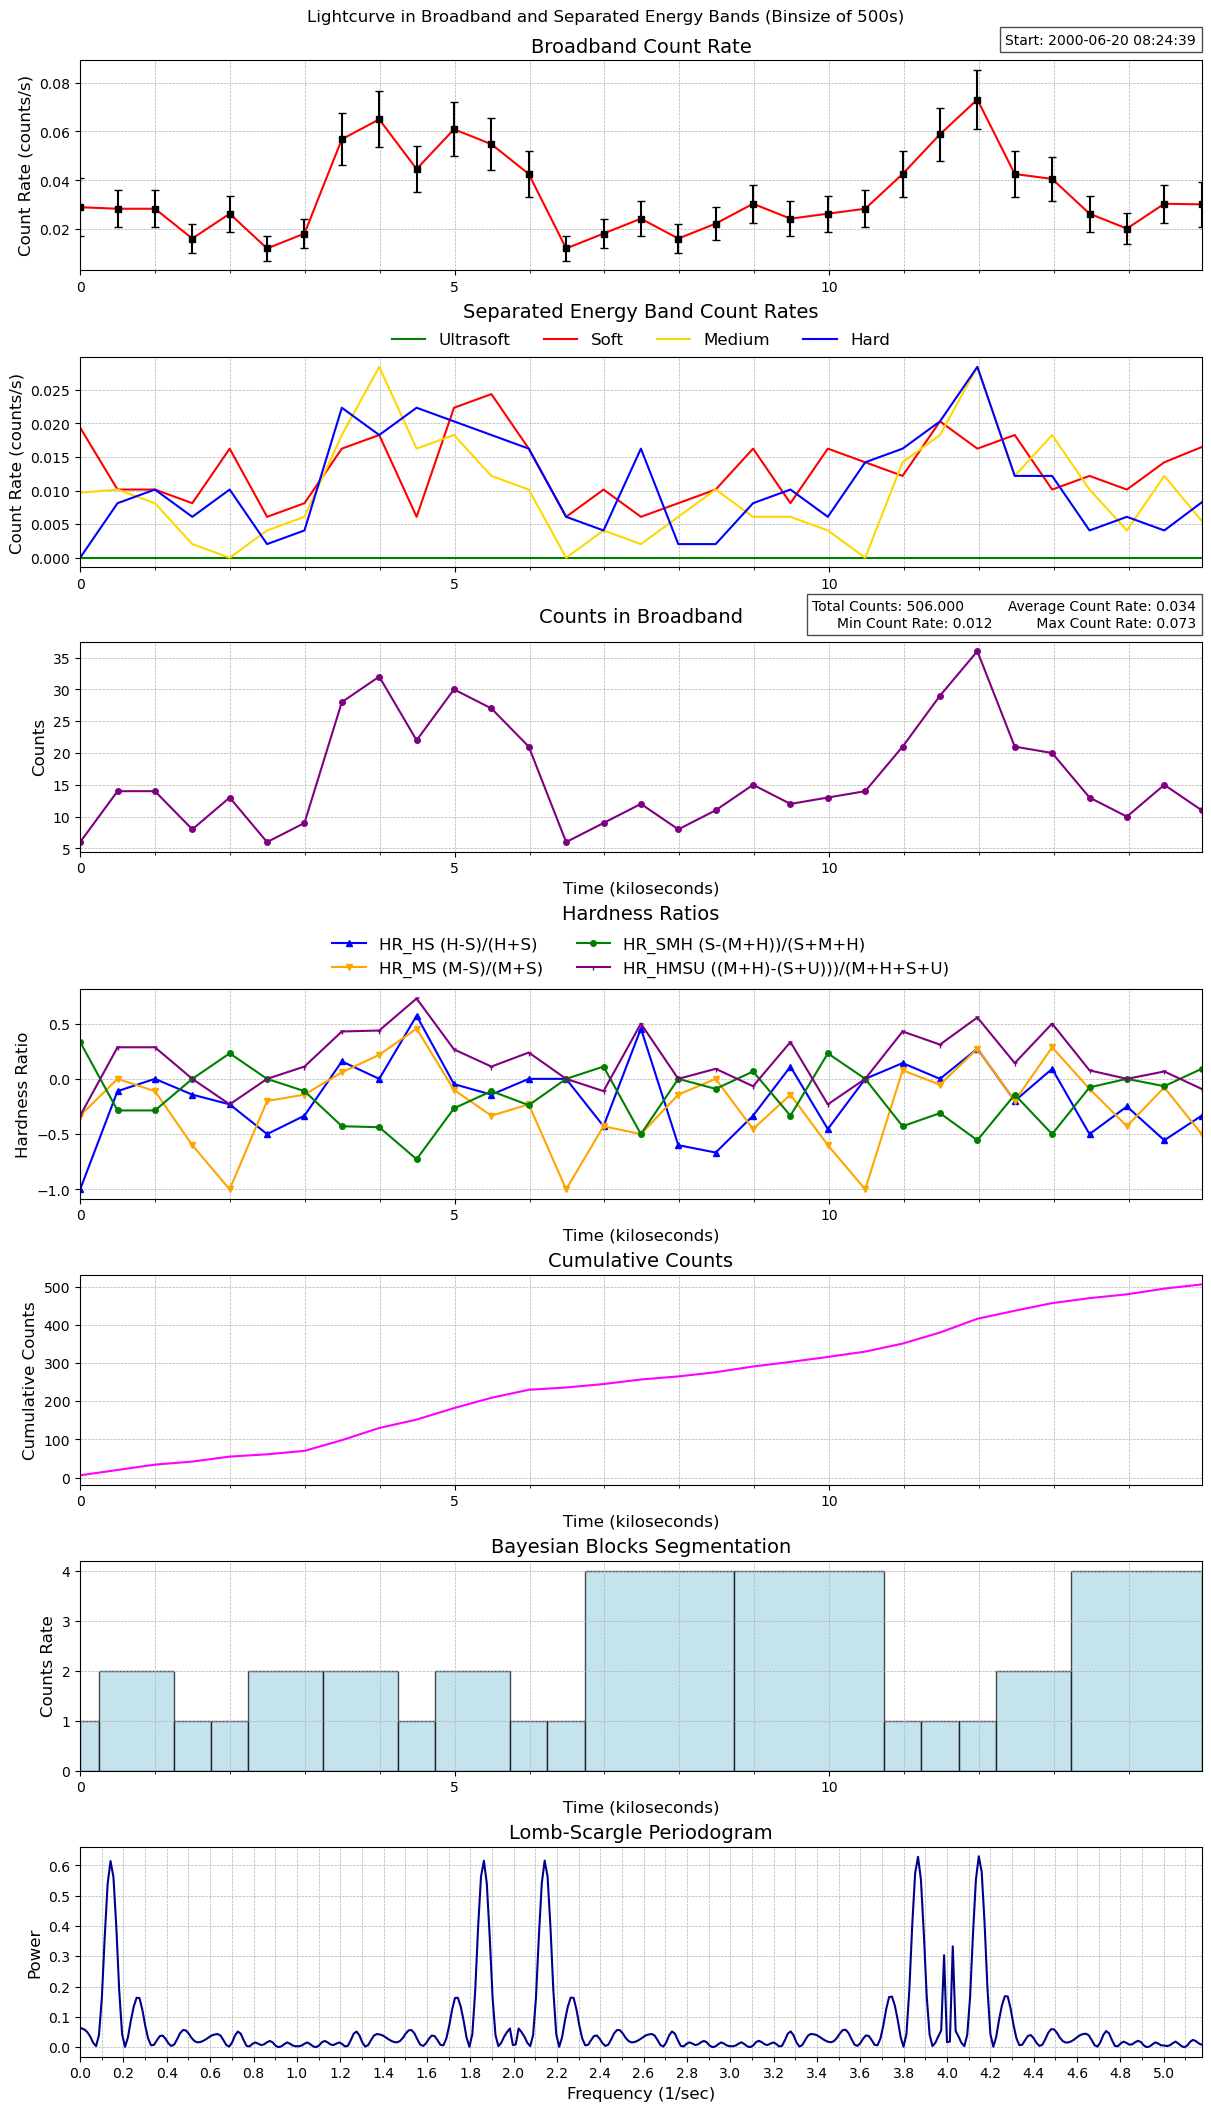

The table this chart was drawn from, first rows:
time, count_rate, counts, count_error, ultrasoft_count_rate, soft_count_rate, medium_count_rate, hard_count_rate, ultrasoft_counts, soft_counts, medium_counts, hard_counts, exposure, area
77876679, 0.02903, 6, 0.01185, 0, 0.01935, 0.009675, 0.0, 0, 4, 2, 0, 206.7, 30.75
77877178, 0.02841, 14, 0.007593, 0, 0.01015, 0.01015, 0.008117, 0, 5, 5, 4, 492.8, 30.75
77877677, 0.02841, 14, 0.007593, 0, 0.01015, 0.008117, 0.01015, 0, 5, 4, 5, 492.8, 30.75
77878177, 0.01623, 8, 0.00574, 0, 0.008117, 0.002029, 0.006088, 0, 4, 1, 3, 492.8, 30.75
77878676, 0.02638, 13, 0.007316, 0, 0.01623, 0.0, 0.01015, 0, 8, 0, 5, 492.8, 30.75
77879175, 0.01218, 6, 0.004971, 0, 0.006088, 0.004058, 0.002029, 0, 3, 2, 1, 492.8, 30.75
77879674, 0.01826, 9, 0.006088, 0, 0.008117, 0.006088, 0.004058, 0, 4, 3, 2, 492.8, 30.75
77880173, 0.05682, 28, 0.01074, 0, 0.01623, 0.01826, 0.02232, 0, 8, 9, 11, 492.8, 30.75
77880672, 0.06494, 32, 0.01148, 0, 0.01826, 0.02841, 0.01826, 0, 9, 14, 9, 492.8, 30.75
77881171, 0.04464, 22, 0.009518, 0, 0.006088, 0.01623, 0.02232, 0, 3, 8, 11, 492.8, 30.75
77881670, 0.06088, 30, 0.01111, 0, 0.02232, 0.01826, 0.02029, 0, 11, 9, 10, 492.8, 30.75
77882169, 0.05479, 27, 0.01054, 0, 0.02435, 0.01218, 0.01826, 0, 12, 6, 9, 492.8, 30.75
77882669, 0.04261, 21, 0.009299, 0, 0.01623, 0.01015, 0.01623, 0, 8, 5, 8, 492.8, 30.75
77883168, 0.01218, 6, 0.004971, 0, 0.006088, 0.0, 0.006088, 0, 3, 0, 3, 492.8, 30.75
77883667, 0.01826, 9, 0.006088, 0, 0.01015, 0.004058, 0.004058, 0, 5, 2, 2, 492.8, 30.75
77884166, 0.02435, 12, 0.007029, 0, 0.006088, 0.002029, 0.01623, 0, 3, 1, 8, 492.8, 30.75
77884665, 0.01623, 8, 0.00574, 0, 0.008117, 0.006088, 0.002029, 0, 4, 3, 1, 492.8, 30.75
77885164, 0.02232, 11, 0.00673, 0, 0.01015, 0.01015, 0.002029, 0, 5, 5, 1, 492.8, 30.75
77885663, 0.03044, 15, 0.007859, 0, 0.01623, 0.006088, 0.008117, 0, 8, 3, 4, 492.8, 30.75
77886162, 0.02435, 12, 0.007029, 0, 0.008117, 0.006088, 0.01015, 0, 4, 3, 5, 492.8, 30.75
77886662, 0.02638, 13, 0.007316, 0, 0.01623, 0.004058, 0.006088, 0, 8, 2, 3, 492.8, 30.75
77887161, 0.02841, 14, 0.007593, 0, 0.0142, 0.0, 0.0142, 0, 7, 0, 7, 492.8, 30.75
77887660, 0.04261, 21, 0.009299, 0, 0.01218, 0.0142, 0.01623, 0, 6, 7, 8, 492.8, 30.75
77888159, 0.05885, 29, 0.01093, 0, 0.02029, 0.01826, 0.02029, 0, 10, 9, 10, 492.8, 30.75
77888658, 0.07305, 36, 0.01218, 0, 0.01623, 0.02841, 0.02841, 0, 8, 14, 14, 492.8, 30.75
77889157, 0.04261, 21, 0.009299, 0, 0.01826, 0.01218, 0.01218, 0, 9, 6, 6, 492.8, 30.75
77889656, 0.04058, 20, 0.009075, 0, 0.01015, 0.01826, 0.01218, 0, 5, 9, 6, 492.8, 30.75
77890155, 0.02638, 13, 0.007316, 0, 0.01218, 0.01015, 0.004058, 0, 6, 5, 2, 492.8, 30.75
77890655, 0.02029, 10, 0.006417, 0, 0.01015, 0.004058, 0.006088, 0, 5, 2, 3, 492.8, 30.75
77891154, 0.03044, 15, 0.007859, 0, 0.0142, 0.01218, 0.004058, 0, 7, 6, 2, 492.8, 30.75
77891653, 0.0302, 11, 0.009105, 0, 0.01647, 0.00549, 0.008235, 0, 6, 2, 3, 364.3, 30.75
